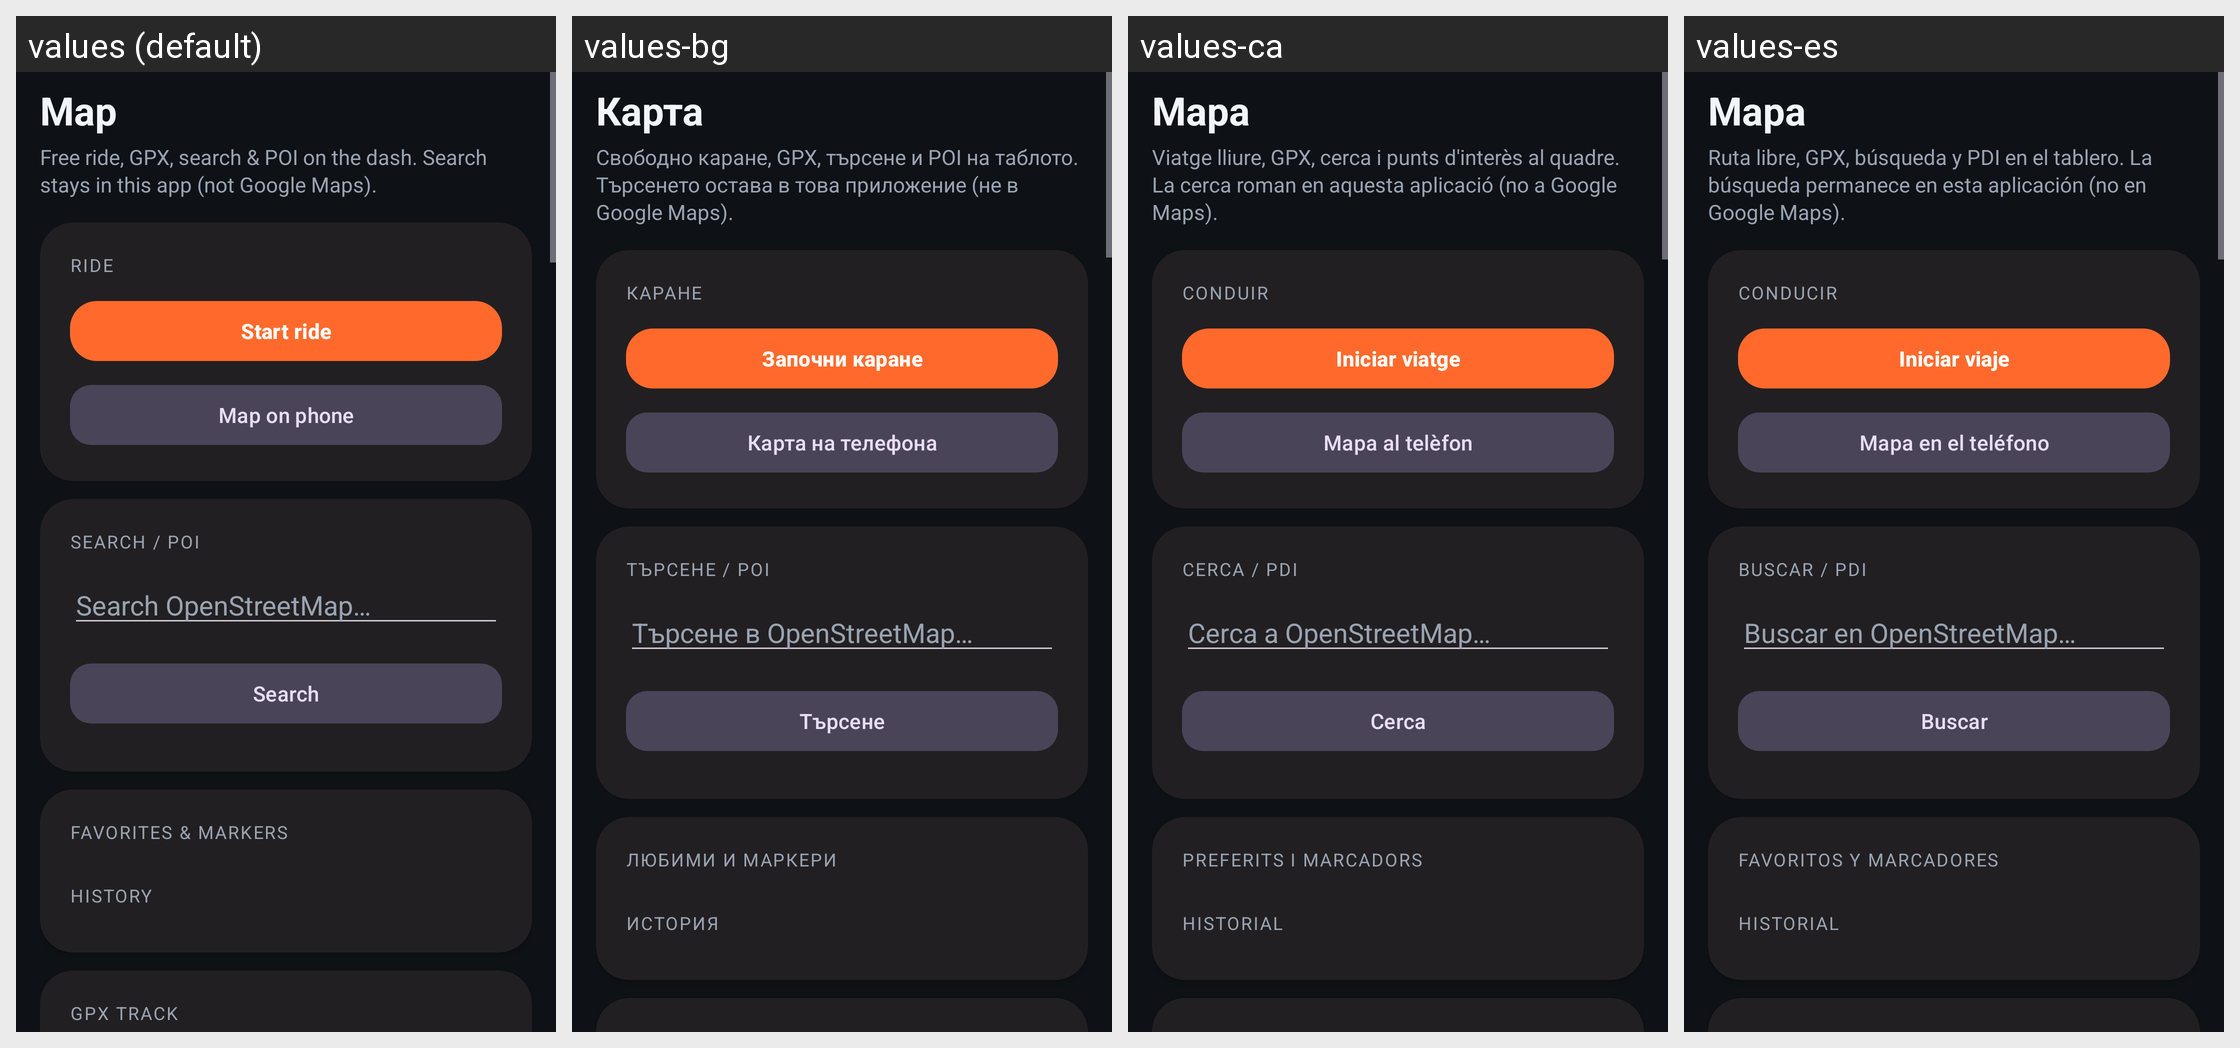

The same Android screen rendered under several of its app's locales, left to right. List the strings drawn on it with the default value and each locale's translation.
Android screen res/layout/activity_gpx.xml rendered under 4 locales, left to right: values (default), values-bg, values-ca, values-es. Device: Nexus 5 (rendered at 1080×1920; each locale shown at half size, 540×960, under a caption strip naming it); theme Theme.OpenCfMoto.
Other locales in the repository, not shown: values-cs, values-de, values-fr, values-hu, values-it, values-ko, values-nl, values-pl, values-pt, values-ro, values-tr.
Strings drawn on this screen, with the default value and each locale's value (text and hints the layout hard-codes, and strings that could not be matched under every locale, appear in the picture but are not listed):

gpx_map
  values: Map
  values-bg: Карта
  values-ca: Mapa
  values-es: Mapa

gpx_free_ride_gpx_search_poi_on_the_dash_search_stay
  values: Free ride, GPX, search & POI on the dash. Search stays in this app (not Google Maps).
  values-bg: Свободно каране, GPX, търсене и POI на таблото. Търсенето остава в това приложение (не в Google Maps).
  values-ca: Viatge lliure, GPX, cerca i punts d'interès al quadre. La cerca roman en aquesta aplicació (no a Google Maps).
  values-es: Ruta libre, GPX, búsqueda y PDI en el tablero. La búsqueda permanece en esta aplicación (no en Google Maps).

gpx_ride
  values: Ride
  values-bg: Каране
  values-ca: Conduir
  values-es: Conducir

gpx_start_ride
  values: Start ride
  values-bg: Започни каране
  values-ca: Iniciar viatge
  values-es: Iniciar viaje

gpx_map_on_phone
  values: Map on phone
  values-bg: Карта на телефона
  values-ca: Mapa al telèfon
  values-es: Mapa en el teléfono

gpx_search_poi
  values: Search / POI
  values-bg: Търсене / POI
  values-ca: Cerca / PDI
  values-es: Buscar / PDI

gpx_search_openstreetmap
  values: Search OpenStreetMap…
  values-bg: Търсене в OpenStreetMap…
  values-ca: Cerca a OpenStreetMap…
  values-es: Buscar en OpenStreetMap…

gpx_search
  values: Search
  values-bg: Търсене
  values-ca: Cerca
  values-es: Buscar

gpx_favorites_markers
  values: Favorites & markers
  values-bg: Любими и маркери
  values-ca: Preferits i marcadors
  values-es: Favoritos y marcadores

gpx_history
  values: History
  values-bg: История
  values-ca: Historial
  values-es: Historial
